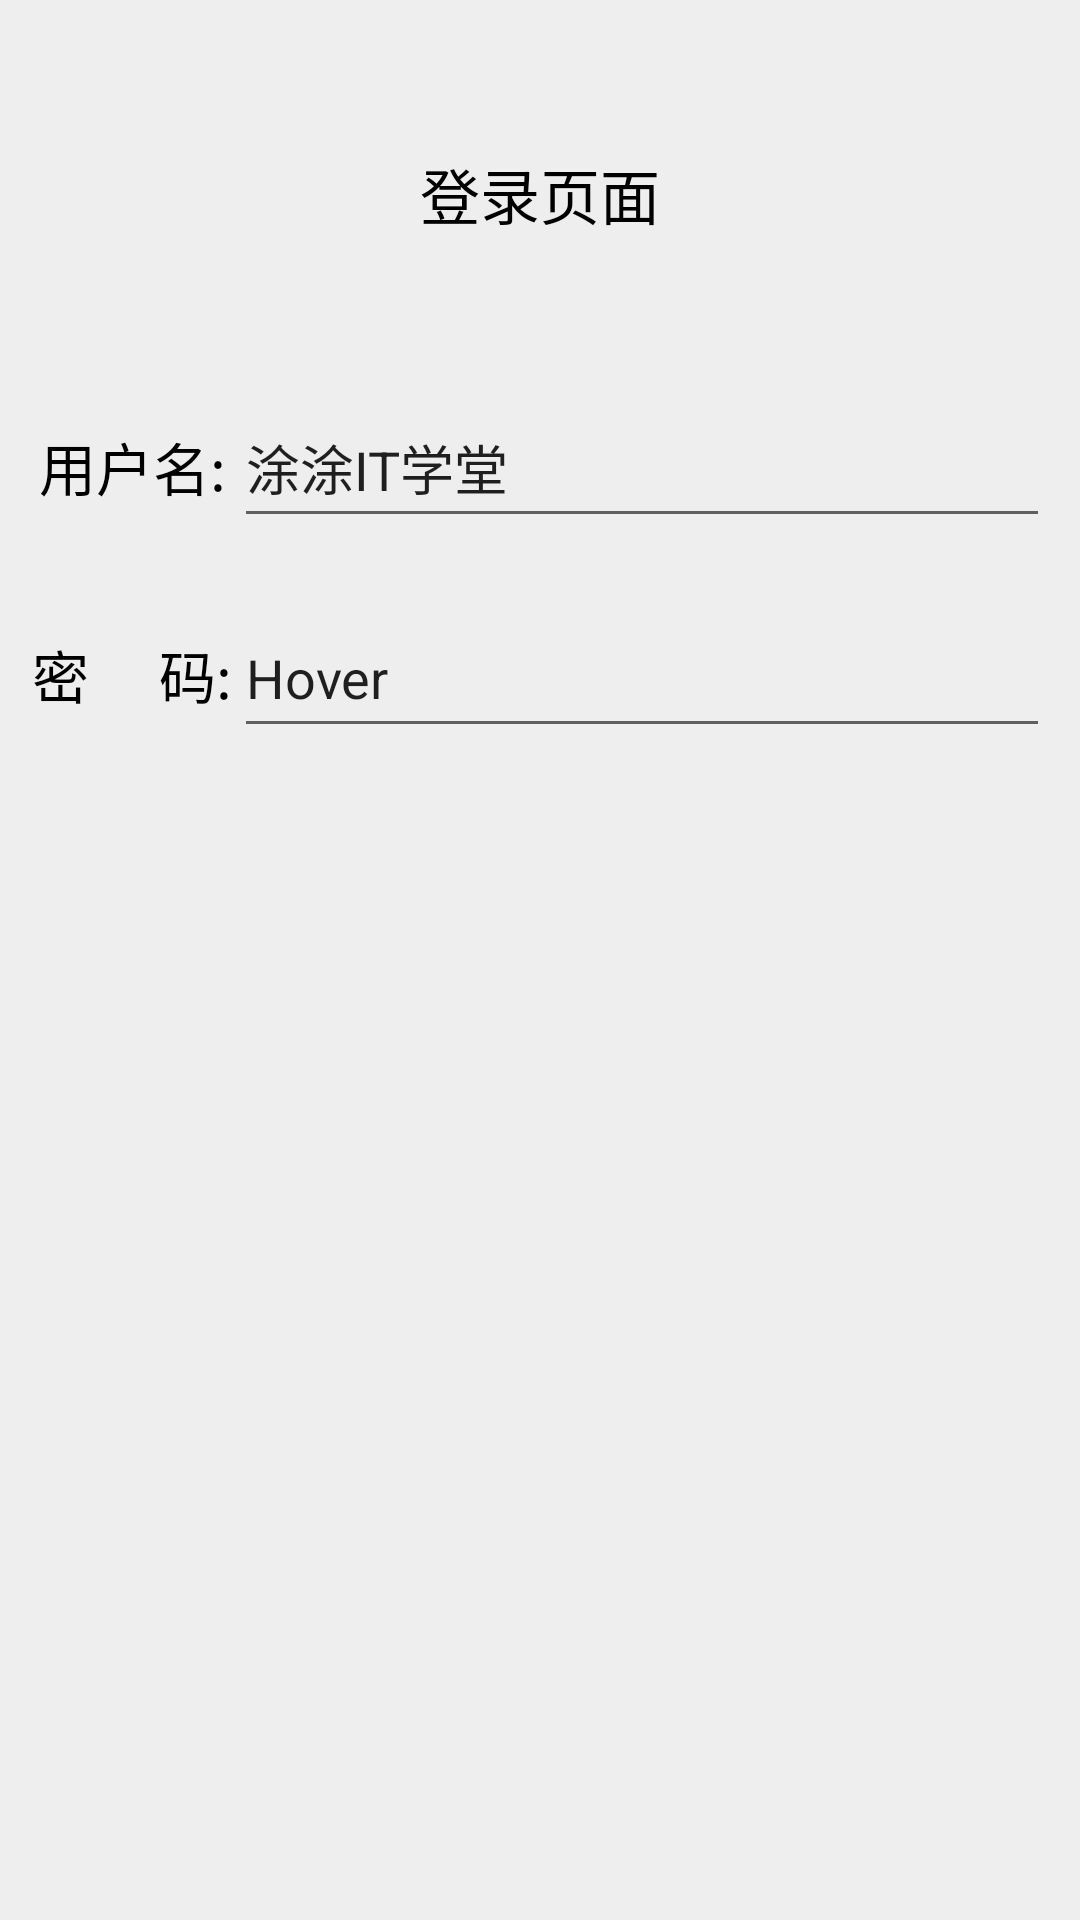

Android layout source for this screen:
<!-- AndroidManifest.xml: application theme AppTheme -->
<!-- res/layout/edit_text.xml -->
<?xml version="1.0" encoding="utf-8"?>
<LinearLayout xmlns:android="http://schemas.android.com/apk/res/android"
    android:layout_width="match_parent"
    android:layout_height="match_parent"
    android:background="#eeeeee"
    android:orientation="vertical"
    android:padding="10dp">

    <TextView
        android:layout_width="wrap_content"
        android:layout_height="wrap_content"
        android:layout_gravity="center_horizontal"
        android:layout_marginTop="40sp"
        android:text="登录页面"
        android:textColor="#000000"
        android:textSize="20sp" />
    
    <LinearLayout
        android:layout_width="match_parent"
        android:layout_height="wrap_content"
        android:layout_marginTop="50dp"
        android:orientation="horizontal">

        <TextView
            android:layout_width="0dp"
            android:layout_height="wrap_content"
            android:layout_weight="1"
            android:gravity="center_horizontal"
            android:text="用户名:"
            android:textColor="#000000"
            android:textSize="19sp" />

        <EditText
            android:id="@+id/etName"
            android:layout_width="0dp"
            android:layout_height="50dp"
            android:text="涂涂IT学堂"
            android:hint="请输入用户名"
            android:layout_weight="4" />

    </LinearLayout>
    
    <LinearLayout
        android:layout_width="match_parent"
        android:layout_height="wrap_content"
        android:layout_marginTop="20dp"
        android:orientation="horizontal">

        <TextView
            android:layout_width="0dp"
            android:layout_height="wrap_content"
            android:layout_weight="1"
            android:gravity="center_horizontal"
            android:text="密     码:"
            android:textColor="#000000"
            android:textSize="19sp" />

        <EditText
            android:id="@+id/etPwd"
            android:layout_width="0dp"
            android:layout_height="50dp"
            android:layout_weight="4"
            android:hint="请输入密码"
            android:text="Hover"
            android:inputType="number" />

    </LinearLayout>
</LinearLayout>
<!-- resources referenced by this layout -->
<resources>
  <style name="AppTheme" parent="Theme.AppCompat.Light.DarkActionBar">
          
          <item name="colorPrimary">@color/colorPrimary</item>
          <item name="colorPrimaryDark">@color/colorPrimaryDark</item>
          <item name="colorAccent">@color/colorAccent</item>
      </style>
  <color name="colorPrimary">#008577</color>
  <color name="colorPrimaryDark">#00574B</color>
  <color name="colorAccent">#D81B60</color>
</resources>
